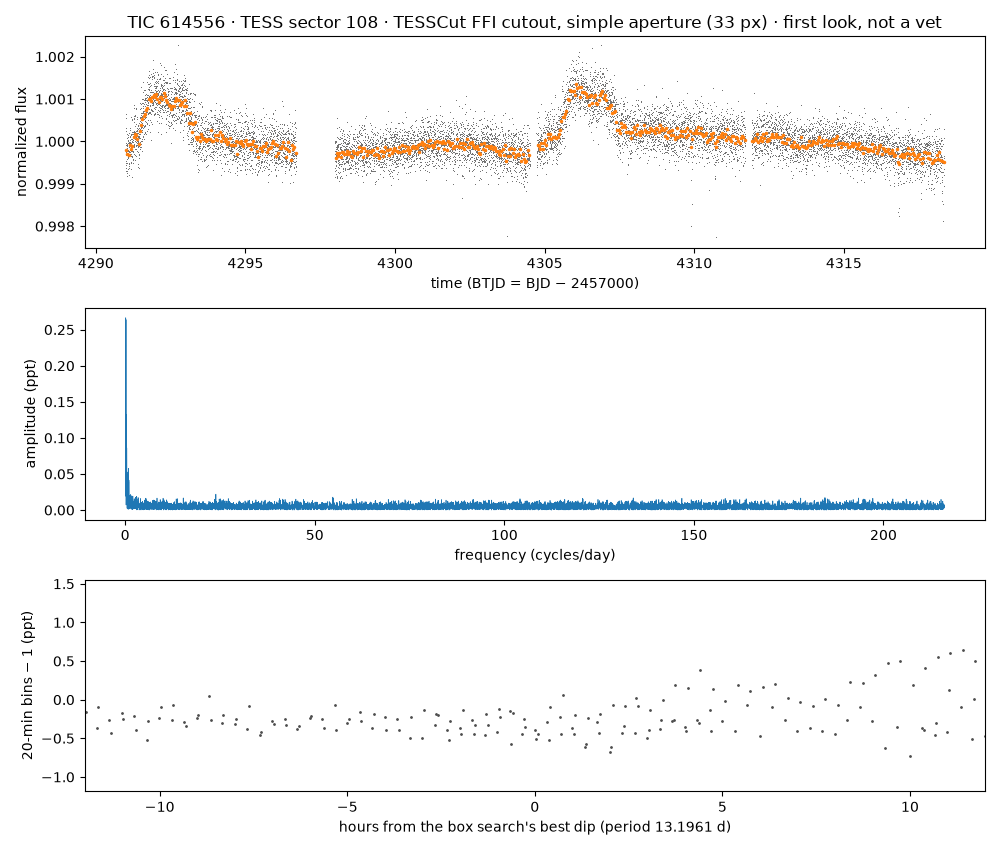

Data behind this chart, as committed beside it:
time_btjd, flux_normalized, flux_e_per_s (aperture sum minus border-…
4291, 0.9995, 97585
4291, 0.9997, 97606
4291, 1.001, 97688
4291, 0.9999, 97632
4291, 0.9994, 97574
4291, 0.9999, 97626
4291, 0.9995, 97590
4291, 0.9993, 97566
4291, 0.9997, 97604
4291, 0.9994, 97580
4291, 1, 97666
4291, 1, 97659
4291, 1.001, 97697
4291, 0.9997, 97611
4291, 0.9998, 97619
4291, 0.9995, 97584
4291, 0.9999, 97627
4291, 0.9997, 97603
4291, 0.9999, 97625
4291, 0.9997, 97607
4291, 0.9992, 97556
4291, 0.9999, 97629
4291, 0.9992, 97562
4291, 1, 97653
4291, 0.9993, 97566
4291, 0.9996, 97595
4291, 0.9998, 97613
4291, 1, 97644
4291, 0.9998, 97614
4291, 0.9996, 97597
4291, 0.9996, 97598
4291, 1, 97637
4291, 0.9996, 97601
4291, 0.9997, 97603
4291, 1, 97637
4291, 0.9998, 97613
4291, 0.9993, 97571
4291, 1, 97650
4291, 0.9999, 97631
4291, 0.9998, 97616
4291, 0.9997, 97608
4291, 1, 97645
4291, 0.9997, 97604
4291, 0.9995, 97585
4291, 0.9995, 97586
4291, 0.9999, 97623
4291, 1, 97634
4291, 0.9994, 97579
4291, 0.9997, 97610
4291, 0.9999, 97630
4291, 0.9994, 97574
4291, 0.9994, 97583
4291, 0.9992, 97558
4291, 0.9997, 97605
4291, 0.9997, 97606
4291, 1, 97655
4291, 1, 97633
4291, 0.9998, 97614
4291, 1, 97647
4291, 0.9998, 97614
... 10,939 more rows
